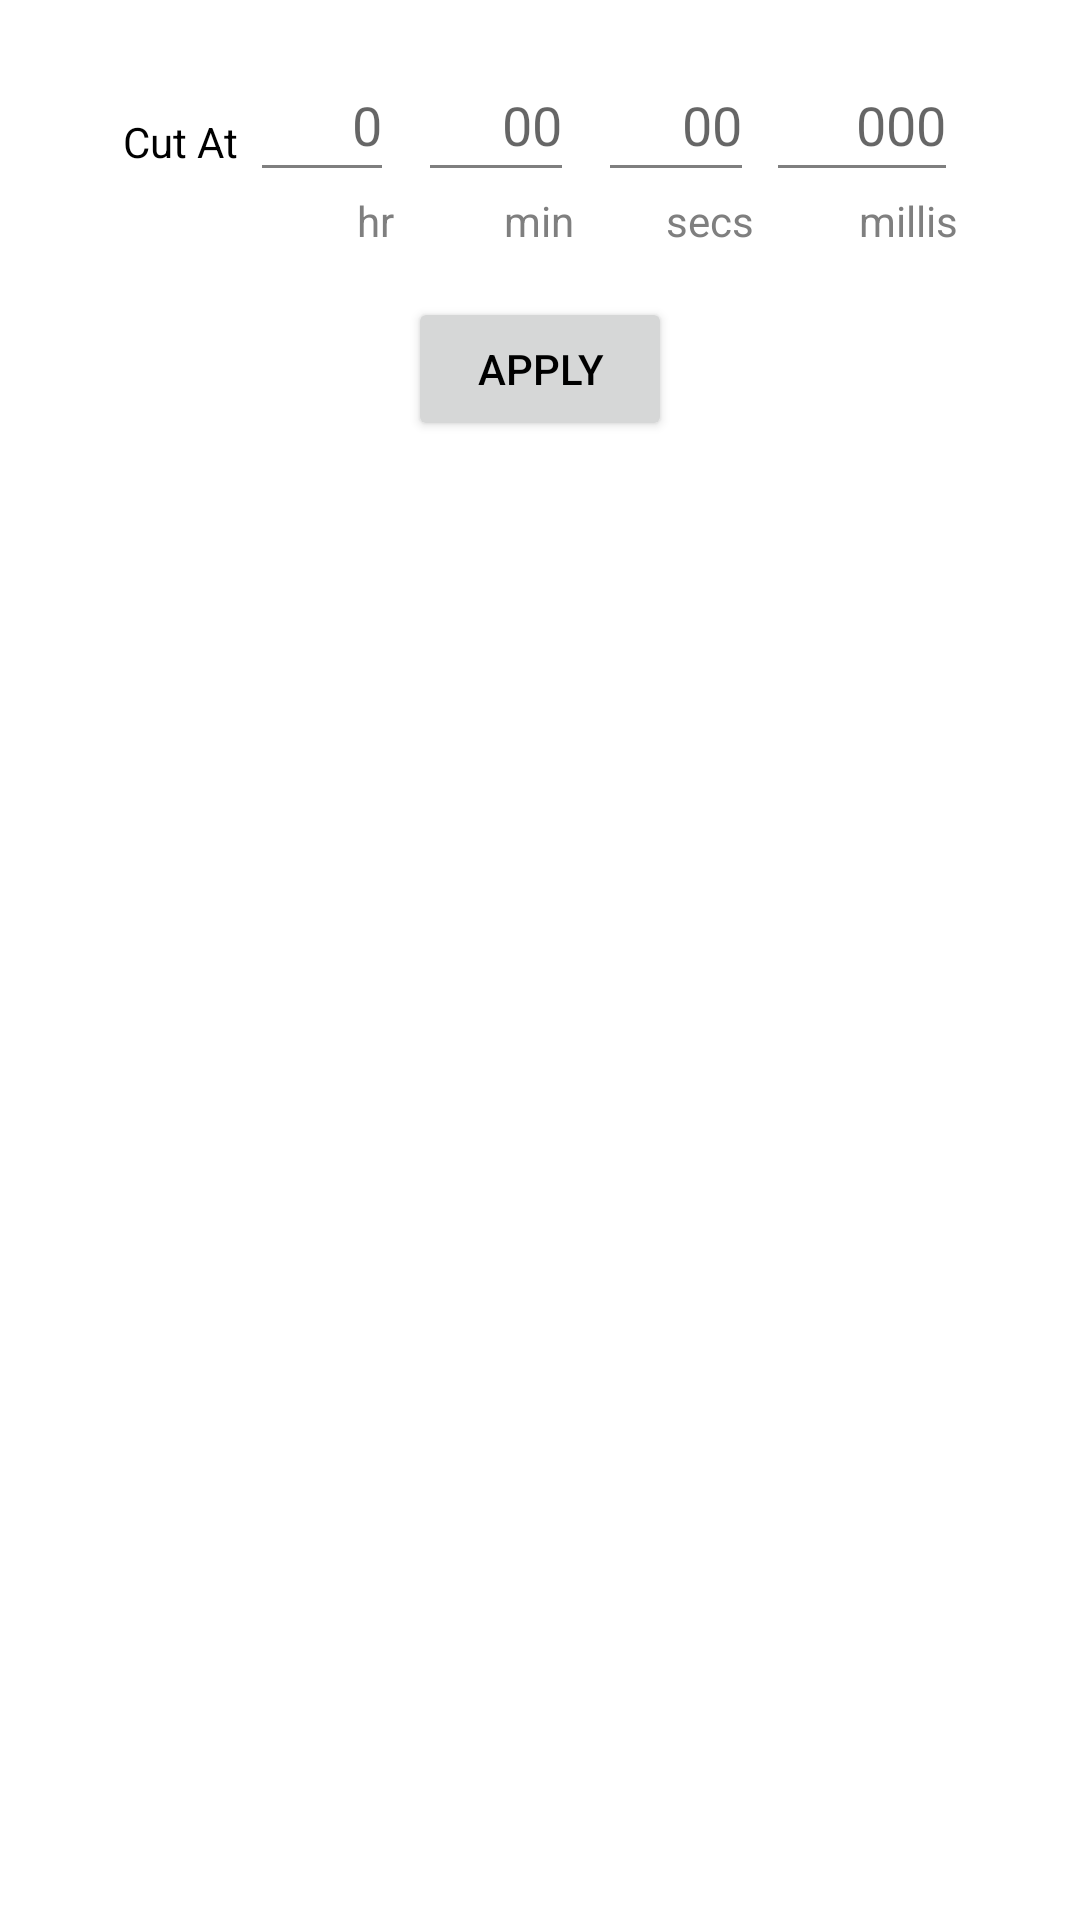

Layout XML and referenced resources for this Android screen:
<!-- AndroidManifest.xml: application theme Theme.AudioSegmentV2 -->
<!-- res/layout/dialog_cut_segment2.xml -->
<?xml version="1.0" encoding="utf-8"?>
<androidx.constraintlayout.widget.ConstraintLayout xmlns:android="http://schemas.android.com/apk/res/android"
    xmlns:app="http://schemas.android.com/apk/res-auto"
    android:layout_width="match_parent"
    android:layout_height="match_parent"
    android:padding="16dp">

    <TextView
        android:id="@+id/txt_toHeader"
        android:layout_width="wrap_content"
        android:layout_height="wrap_content"
        android:layout_marginHorizontal="4dp"
        android:layout_marginStart="8dp"
        android:text="@string/txt_cutpoint"
        android:textColor="?attr/TextColor"
        app:layout_constraintBottom_toBottomOf="@+id/eTxt_hr"
        app:layout_constraintEnd_toStartOf="@+id/eTxt_hr"
        app:layout_constraintHorizontal_bias="0.5"
        app:layout_constraintHorizontal_chainStyle="packed"
        app:layout_constraintStart_toStartOf="parent"
        app:layout_constraintTop_toTopOf="@+id/eTxt_hr"
        app:layout_constraintVertical_bias="0.75" />

    <EditText
        android:id="@+id/eTxt_hr"
        android:layout_width="48dp"
        android:layout_height="48dp"
        android:layout_marginHorizontal="4dp"
        android:autofillHints="@string/txt_autofill_hrs"
        android:ems="10"
        android:hint="@string/txt_autofill_hrs"
        android:inputType="number"
        android:textAlignment="textEnd"
        app:layout_constraintEnd_toStartOf="@+id/eTxt_min"
        app:layout_constraintHorizontal_bias="0.5"
        app:layout_constraintStart_toEndOf="@+id/txt_toHeader"
        app:layout_constraintTop_toTopOf="@+id/eTxt_min" />

    <EditText
        android:id="@+id/eTxt_min"
        android:layout_width="52dp"
        android:layout_height="48dp"
        android:layout_marginHorizontal="4dp"
        android:autofillHints="@string/txt_autofill_minsec"
        android:ems="10"
        android:hint="@string/txt_autofill_minsec"
        android:inputType="number"
        android:textAlignment="textEnd"
        app:layout_constraintEnd_toStartOf="@+id/eTxt_secs"
        app:layout_constraintHorizontal_bias="0.5"
        app:layout_constraintStart_toEndOf="@+id/eTxt_hr"
        app:layout_constraintTop_toTopOf="@+id/eTxt_secs" />

    <EditText
        android:id="@+id/eTxt_secs"
        android:layout_width="52dp"
        android:layout_height="48dp"
        android:layout_marginHorizontal="4dp"
        android:autofillHints="@string/txt_autofill_minsec"
        android:ems="10"
        android:hint="@string/txt_autofill_minsec"
        android:inputType="number"
        android:textAlignment="textEnd"
        app:layout_constraintEnd_toStartOf="@+id/eTxt_millis"
        app:layout_constraintHorizontal_bias="0.5"
        app:layout_constraintStart_toEndOf="@+id/eTxt_min"
        app:layout_constraintTop_toTopOf="@+id/eTxt_millis" />

    <EditText
        android:id="@+id/eTxt_millis"
        android:layout_width="64dp"
        android:layout_height="48dp"
        android:layout_marginHorizontal="4dp"
        android:layout_marginEnd="8dp"
        android:autofillHints="@string/txt_autofill_millis"
        android:ems="10"
        android:hint="@string/txt_autofill_millis"
        android:inputType="number"
        android:textAlignment="textEnd"
        app:layout_constraintEnd_toEndOf="parent"
        app:layout_constraintHorizontal_bias="0.5"
        app:layout_constraintStart_toEndOf="@+id/eTxt_secs"
        app:layout_constraintTop_toTopOf="parent" />

    <TextView
        android:id="@+id/txt_hr"
        android:layout_width="48dp"
        android:layout_height="wrap_content"
        android:layout_marginHorizontal="4dp"
        android:text="@string/txt_hr"
        android:textAlignment="textEnd"
        android:textColor="?attr/TextColorDisabled"
        app:layout_constraintEnd_toStartOf="@+id/txt_min"
        app:layout_constraintHorizontal_bias="0.5"
        app:layout_constraintHorizontal_chainStyle="packed"
        app:layout_constraintStart_toStartOf="@+id/eTxt_hr"
        app:layout_constraintTop_toBottomOf="@+id/eTxt_hr" />

    <TextView
        android:id="@+id/txt_min"
        android:layout_width="52dp"
        android:layout_height="wrap_content"
        android:layout_marginHorizontal="4dp"
        android:text="@string/txt_min"
        android:textAlignment="textEnd"
        android:textColor="?attr/TextColorDisabled"
        app:layout_constraintEnd_toStartOf="@+id/txt_secs"
        app:layout_constraintHorizontal_bias="0.5"
        app:layout_constraintStart_toEndOf="@+id/txt_hr"
        app:layout_constraintTop_toTopOf="@+id/txt_hr" />

    <TextView
        android:id="@+id/txt_secs"
        android:layout_width="52dp"
        android:layout_height="wrap_content"
        android:layout_marginHorizontal="4dp"
        android:text="@string/txt_sec"
        android:textAlignment="textEnd"
        android:textColor="?attr/TextColorDisabled"
        app:layout_constraintEnd_toStartOf="@+id/txt_millis"
        app:layout_constraintHorizontal_bias="0.5"
        app:layout_constraintStart_toEndOf="@+id/txt_min"
        app:layout_constraintTop_toTopOf="@+id/txt_min" />

    <TextView
        android:id="@+id/txt_millis"
        android:layout_width="64dp"
        android:layout_height="wrap_content"
        android:layout_marginHorizontal="4dp"
        android:layout_marginEnd="4dp"
        android:text="@string/txt_millis"
        android:textAlignment="textEnd"
        android:textColor="?attr/TextColorDisabled"
        app:layout_constraintEnd_toEndOf="@+id/eTxt_millis"
        app:layout_constraintHorizontal_bias="0.5"
        app:layout_constraintStart_toEndOf="@+id/txt_secs"
        app:layout_constraintTop_toTopOf="@+id/txt_secs" />

    <Button
        android:id="@+id/btn_cut2_apply"
        android:layout_width="wrap_content"
        android:layout_height="wrap_content"
        android:layout_marginTop="16dp"
        android:text="@string/txt_apply"
        app:layout_constraintEnd_toEndOf="parent"
        app:layout_constraintStart_toStartOf="parent"
        app:layout_constraintTop_toBottomOf="@+id/txt_millis" />
</androidx.constraintlayout.widget.ConstraintLayout>
<!-- resources referenced by this layout -->
<resources>
  <string name="txt_apply">Apply</string>
  <string name="txt_autofill_hrs" translatable="false">0</string>
  <string name="txt_autofill_millis" translatable="false">000</string>
  <string name="txt_autofill_minsec" translatable="false">00</string>
  <string name="txt_cutpoint">Cut At</string>
  <string name="txt_hr">hr</string>
  <string name="txt_millis">millis</string>
  <string name="txt_min">min</string>
  <string name="txt_sec">secs</string>
  <style name="Theme.AudioSegmentV2" parent="Theme.MaterialComponents.DayNight.DarkActionBar">
          
          <item name="colorPrimary">@color/purple_500</item>
          <item name="colorPrimaryVariant">@color/purple_700</item>
          <item name="colorOnPrimary">@color/white</item>
  
          
          <item name="colorSecondary">@color/teal_200</item>
          <item name="colorSecondaryVariant">@color/teal_700</item>
          <item name="colorOnSecondary">@color/black</item>
  
          
          <item name="android:statusBarColor" tools:targetApi="l">?attr/colorPrimaryVariant</item>
  
          
          <item name="android:textColor">@color/black</item>
          <item name="android:textColorPrimary">@color/black</item>
          <item name="android:textColorSecondary">@color/grey</item>
          <item name="android:actionMenuTextColor">@color/black</item>
  
          <item name="TextColor">@color/black</item>
          <item name="TextColorDisabled">@color/grey</item>
          <item name="TextColorInversed">@color/white</item>
  
          <item name="WeekdayText">@color/grey</item>
          <item name="WeekendSatText">@color/dark_blue</item>
          <item name="WeekendSunText">@color/dark_red</item>
  
          <item name="ForegroundOverlay">@color/lite_overlay</item>
  
          <item name="BGColorTransparent">@color/transparent</item>
      </style>
  <color name="purple_500">#FF6200EE</color>
  <color name="purple_700">#FF3700B3</color>
  <color name="white">#FFFFFFFF</color>
  <color name="teal_200">#FF03DAC5</color>
  <color name="teal_700">#FF018786</color>
  <color name="black">#FF000000</color>
  <color name="grey">#FF7f7f7f</color>
  <color name="dark_blue">#0000FF</color>
  <color name="dark_red">#DD2C00</color>
  <color name="lite_overlay">#44444444</color>
  <color name="transparent">#00000000</color>
</resources>
